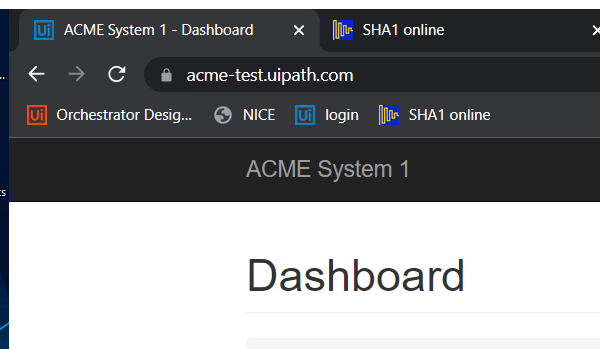
Task: Updatre Client Hash for UiPath Academy - Calculate Client Security Hash
Workflow: System1_LogOut

Step 1: Attach Browser 'chrome.exe ACME' in window 'ACME *' (chrome.exe)

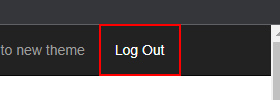
Step 2: click on the link 'Log Out'
